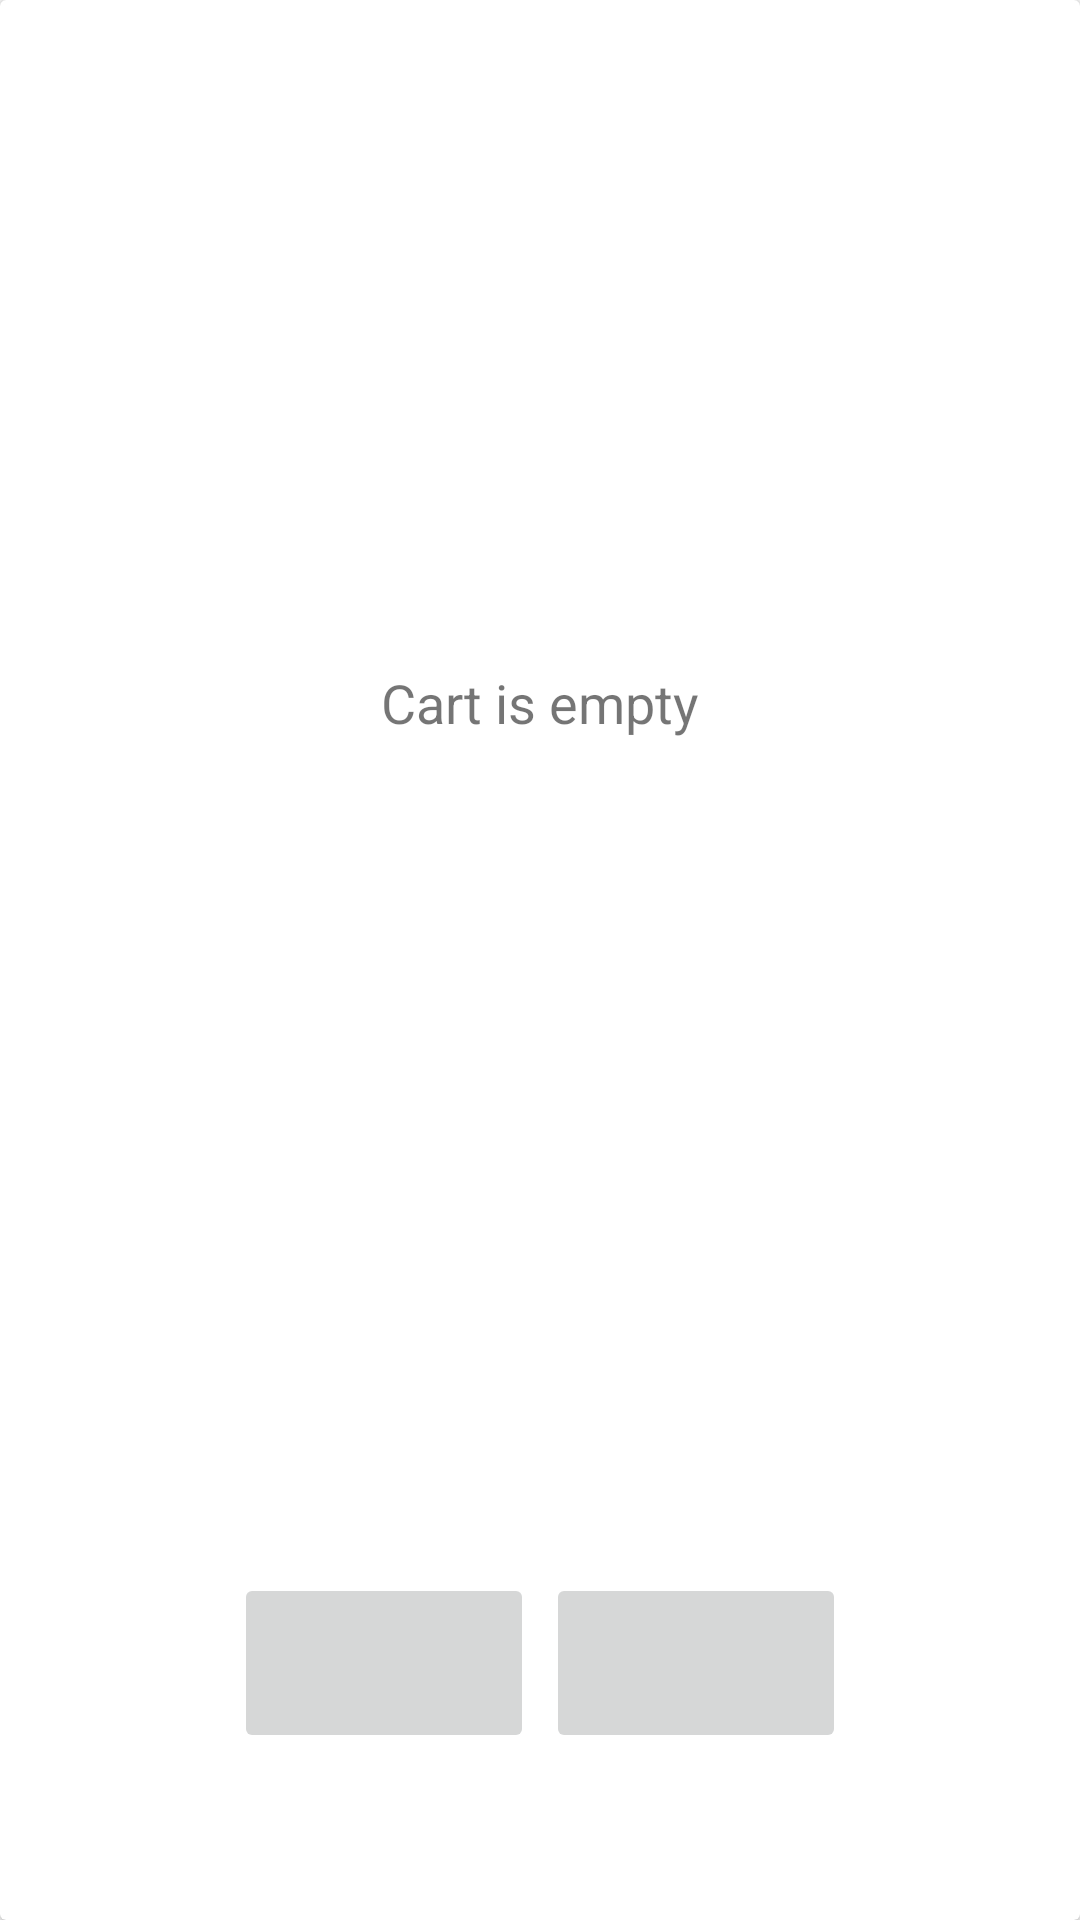

Layout XML and referenced resources for this Android screen:
<!-- AndroidManifest.xml: application theme AppTheme -->
<!-- res/layout/cart_empty_layout.xml -->
<?xml version="1.0" encoding="utf-8"?>
<androidx.cardview.widget.CardView xmlns:android="http://schemas.android.com/apk/res/android"
    xmlns:app="http://schemas.android.com/apk/res-auto"
    android:id="@+id/empty_cart_view_id"
   android:layout_margin="10dp"
    android:layout_width="match_parent"
    android:layout_height="match_parent">

    <LinearLayout
        android:layout_width="match_parent"
        android:layout_height="match_parent"
        android:weightSum="10"
        android:gravity="center_vertical"
        android:orientation="vertical">
        <TextView
            android:layout_width="match_parent"
            android:layout_height="wrap_content"
            android:layout_weight="8"
            android:gravity="center"
            android:layout_gravity="center_vertical"
            android:text="Cart is empty"
            android:textSize="18sp"/>

        <LinearLayout
            android:layout_width="match_parent"
            android:layout_height="wrap_content"
            android:layout_weight="2"
            android:gravity="center"
            android:orientation="horizontal">
            <ImageButton
                android:id="@+id/cart_home_button_id"
                android:layout_width="100dp"
                android:layout_height="60dp"
                android:layout_marginRight="2dp"
                android:src="@drawable/ic_baseline_home_24" />

            <ImageButton
                android:id="@+id/cart_exit_button_id"
                android:layout_width="100dp"
                android:layout_height="60dp"
                android:layout_marginLeft="2dp"
                android:src="@drawable/ic_baseline_exit_to_app_24" />
        </LinearLayout>
    </LinearLayout>




</androidx.cardview.widget.CardView>
<!-- resources referenced by this layout -->
<resources>
  <style name="AppTheme" parent="Theme.AppCompat.Light.DarkActionBar">
          
          <item name="colorPrimary">@color/colorPrimary</item>
          <item name="colorPrimaryDark">@color/colorPrimaryDark</item>
          <item name="colorAccent">@color/colorAccent</item>
      </style>
  <color name="colorPrimary">#39515C</color>
  <color name="colorPrimaryDark">#1C282E</color>
  <color name="colorAccent">#FF5722</color>
</resources>
